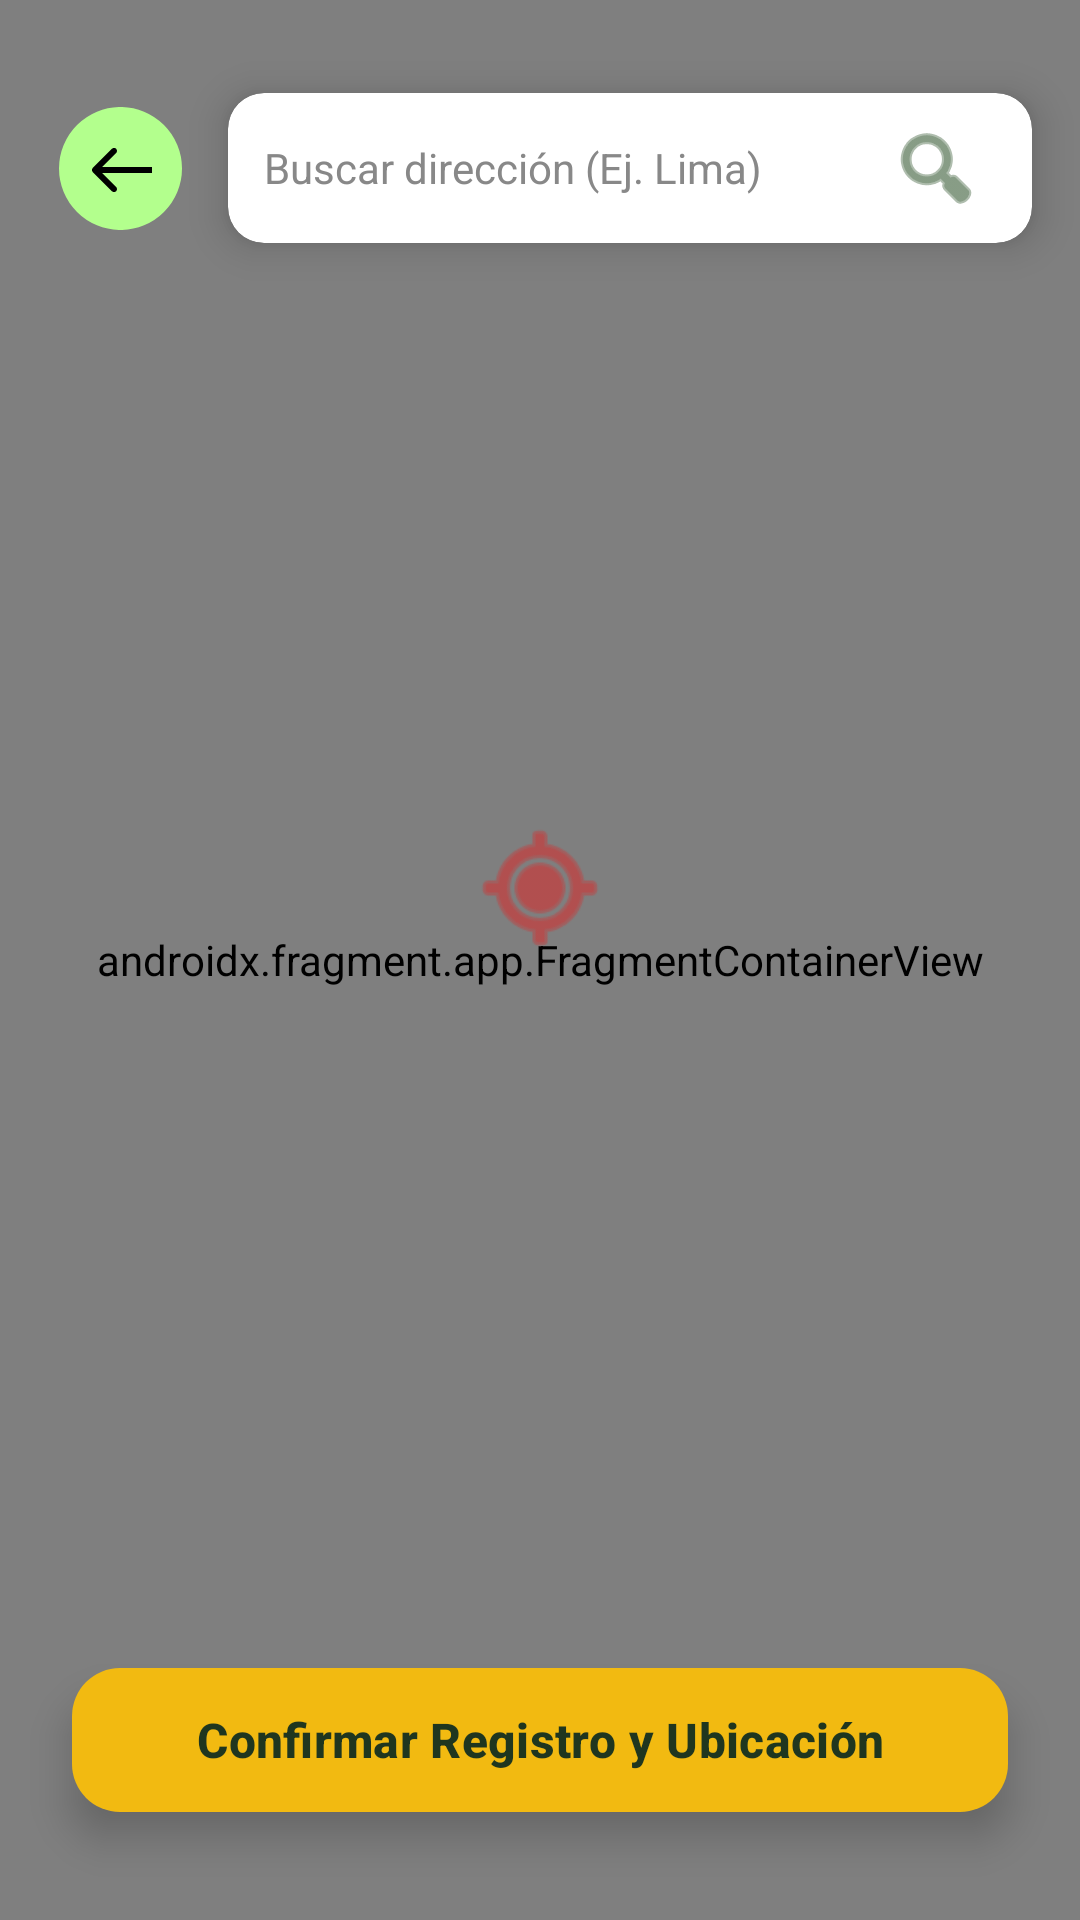

Write the Android layout XML for this screen, with the resource values it uses.
<!-- AndroidManifest.xml: application theme Theme.Causa_verde -->
<!-- res/layout/activity_mapa_ubicacion.xml -->
<?xml version="1.0" encoding="utf-8"?>
<androidx.constraintlayout.widget.ConstraintLayout xmlns:android="http://schemas.android.com/apk/res/android"
    xmlns:app="http://schemas.android.com/apk/res-auto"
    xmlns:tools="http://schemas.android.com/tools"
    android:layout_width="match_parent"
    android:layout_height="match_parent"
    android:background="#E0F8CB">

    
    <androidx.fragment.app.FragmentContainerView
        android:id="@+id/map"
        android:name="com.google.android.gms.maps.SupportMapFragment"
        android:layout_width="0dp"
        android:layout_height="0dp"
        app:layout_constraintBottom_toBottomOf="parent"
        app:layout_constraintEnd_toEndOf="parent"
        app:layout_constraintStart_toStartOf="parent"
        app:layout_constraintTop_toTopOf="parent" />

    
    <ImageButton
        android:id="@+id/btn_back_mapa"
        android:layout_width="48dp"
        android:layout_height="48dp"
        android:layout_marginStart="16dp"
        android:layout_marginTop="32dp"
        android:background="?attr/selectableItemBackgroundBorderless"
        android:src="@drawable/retroceder"
        android:elevation="8dp"
        android:translationZ="8dp"
        app:layout_constraintStart_toStartOf="parent"
        app:layout_constraintTop_toTopOf="parent"
        android:contentDescription="Regresar" />

    
    <androidx.cardview.widget.CardView
        android:id="@+id/cv_search_bar"
        android:layout_width="0dp"
        android:layout_height="50dp"
        android:layout_marginStart="12dp"
        android:layout_marginEnd="16dp"
        app:cardCornerRadius="12dp"
        app:cardElevation="8dp"
        app:layout_constraintBottom_toBottomOf="@+id/btn_back_mapa"
        app:layout_constraintEnd_toEndOf="parent"
        app:layout_constraintStart_toEndOf="@+id/btn_back_mapa"
        app:layout_constraintTop_toTopOf="@+id/btn_back_mapa">

        <LinearLayout
            android:layout_width="match_parent"
            android:layout_height="match_parent"
            android:gravity="center_vertical"
            android:orientation="horizontal"
            android:paddingHorizontal="12dp">

            <EditText
                android:id="@+id/et_search_address"
                android:layout_width="0dp"
                android:layout_height="match_parent"
                android:layout_weight="1"
                android:background="@null"
                android:hint="Buscar dirección (Ej. Lima)"
                android:imeOptions="actionSearch"
                android:inputType="textPostalAddress"
                android:maxLines="1"
                android:textColor="#1A1A1A"
                android:textColorHint="#888888"
                android:textSize="14sp" />

            <ImageButton
                android:id="@+id/btn_search_address"
                android:layout_width="40dp"
                android:layout_height="40dp"
                android:background="?attr/selectableItemBackgroundBorderless"
                android:contentDescription="Buscar"
                android:src="@android:drawable/ic_menu_search"
                app:tint="#385B35" />
        </LinearLayout>
    </androidx.cardview.widget.CardView>

    
    
    <ImageView
        android:id="@+id/iv_center_pin"
        android:layout_width="48dp"
        android:layout_height="48dp"
        android:translationY="-24dp"
        android:elevation="8dp"
        android:src="@android:drawable/ic_menu_mylocation"
        app:layout_constraintBottom_toBottomOf="parent"
        app:layout_constraintEnd_toEndOf="parent"
        app:layout_constraintStart_toStartOf="parent"
        app:layout_constraintTop_toTopOf="parent"
        app:tint="#D32F2F"
        tools:ignore="ContentDescription" />

    
    <ProgressBar
        android:id="@+id/progress_bar"
        android:layout_width="wrap_content"
        android:layout_height="wrap_content"
        android:elevation="12dp"
        android:visibility="gone"
        app:layout_constraintBottom_toBottomOf="parent"
        app:layout_constraintEnd_toEndOf="parent"
        app:layout_constraintStart_toStartOf="parent"
        app:layout_constraintTop_toTopOf="parent" />

    
    <com.google.android.material.button.MaterialButton
        android:id="@+id/btn_confirmar_registro"
        android:layout_width="0dp"
        android:layout_height="56dp"
        android:layout_marginHorizontal="24dp"
        android:layout_marginBottom="32dp"
        android:elevation="8dp"
        android:translationZ="8dp"
        android:text="Confirmar Registro y Ubicación"
        android:textAllCaps="false"
        android:textColor="#1F361F"
        android:textSize="16sp"
        android:textStyle="bold"
        app:backgroundTint="#F2BA11"
        app:cornerRadius="16dp"
        app:layout_constraintBottom_toBottomOf="parent"
        app:layout_constraintEnd_toEndOf="parent"
        app:layout_constraintStart_toStartOf="parent" />

</androidx.constraintlayout.widget.ConstraintLayout>
<!-- resources referenced by this layout -->
<resources>
  <!-- drawable retroceder (drawable) -->
  <vector xmlns:android="http://schemas.android.com/apk/res/android"
      android:width="41dp"
      android:height="41dp"
      android:viewportWidth="41"
      android:viewportHeight="41">
    <path
        android:pathData="M20.5,20.5m-20.5,0a20.5,20.5 0,1 1,41 0a20.5,20.5 0,1 1,-41 0"
        android:fillColor="#B3FF8D"/>
    <path
        android:pathData="M11.267,20.293C10.876,20.683 10.876,21.317 11.267,21.707L17.631,28.071C18.021,28.462 18.654,28.462 19.045,28.071C19.435,27.681 19.435,27.047 19.045,26.657L13.388,21L19.045,15.343C19.435,14.953 19.435,14.319 19.045,13.929C18.654,13.538 18.021,13.538 17.631,13.929L11.267,20.293ZM31,21V20H11.974V21V22H31V21Z"
        android:fillColor="#000000"/>
  </vector>
  <style name="Theme.Causa_verde" parent="Base.Theme.Causa_verde" />
  <style name="Base.Theme.Causa_verde" parent="Theme.Material3.DayNight.NoActionBar">
          
          
      </style>
</resources>
